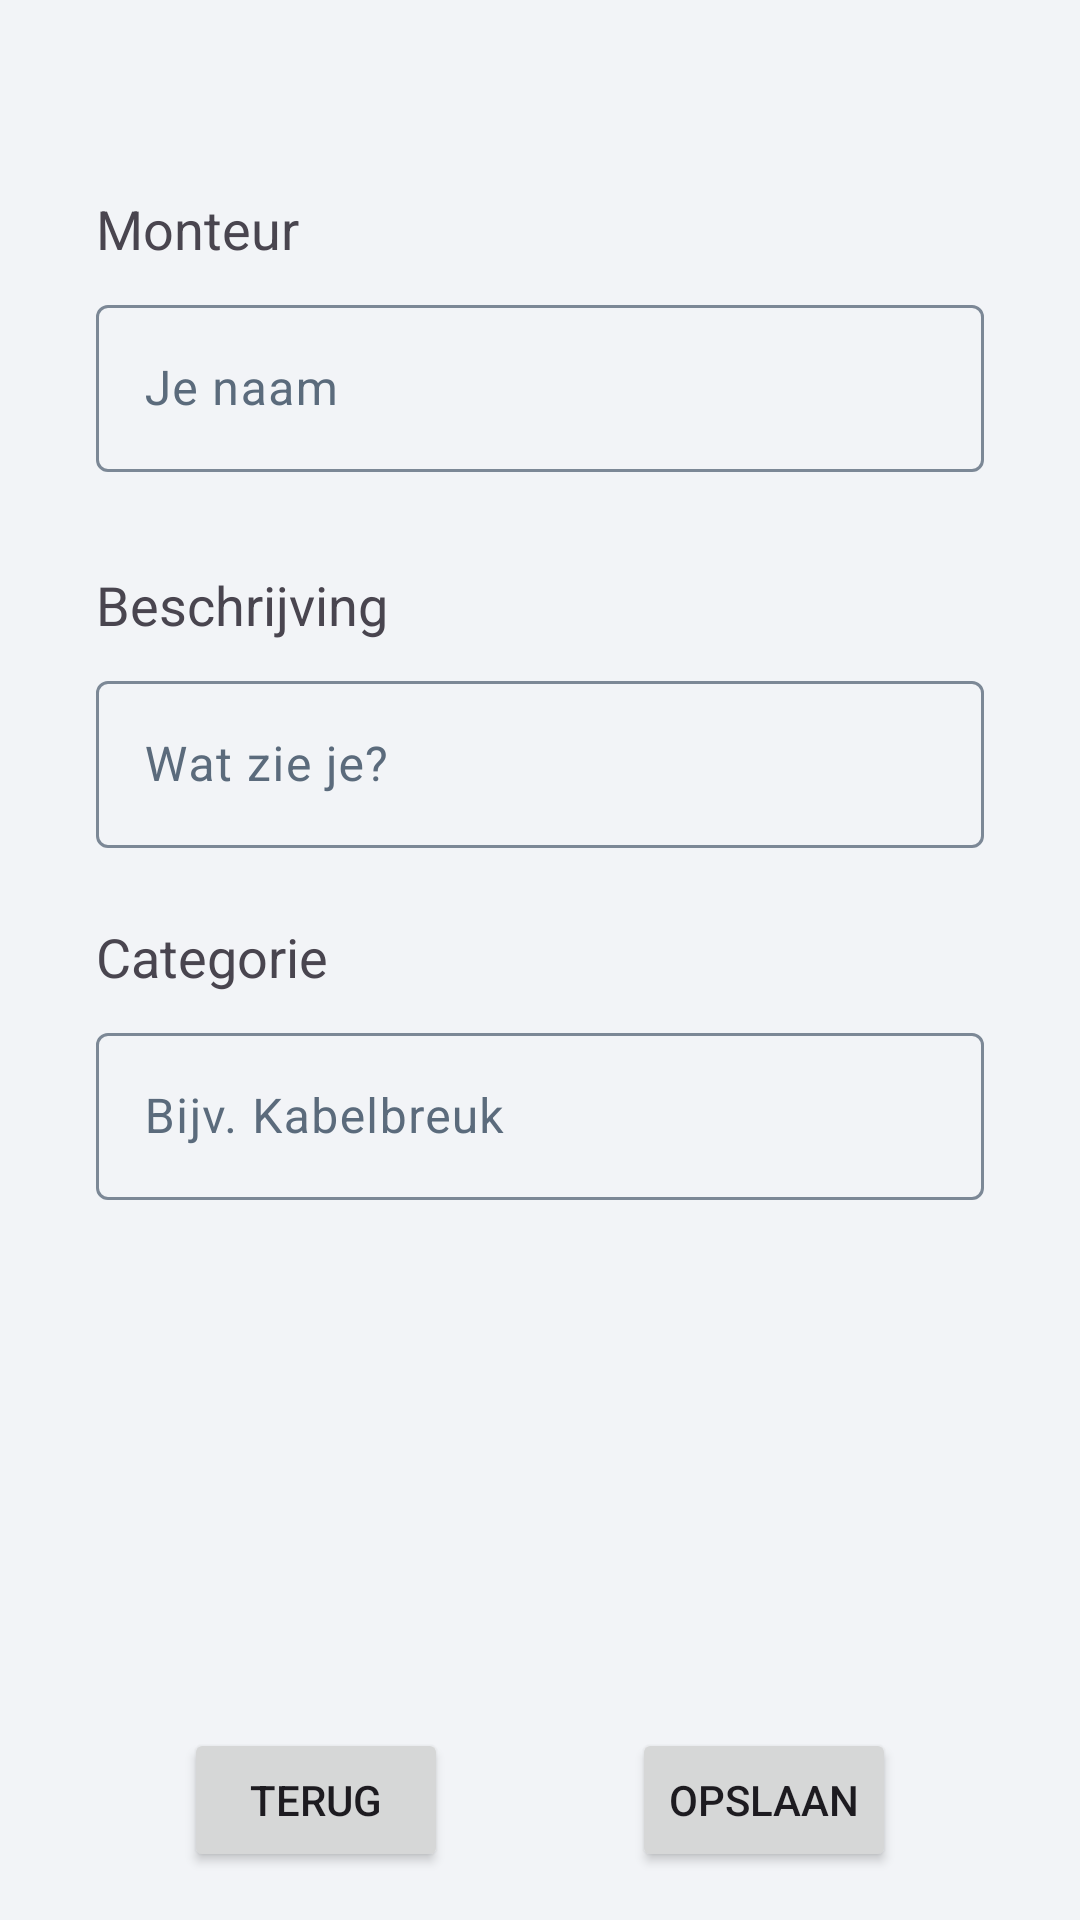

The Android layout XML behind this screen, and the referenced resources:
<!-- AndroidManifest.xml: application theme Theme.MobileMonteurPVBThomasAnjema -->
<!-- res/layout/activity_verslag.xml -->
<?xml version="1.0" encoding="utf-8"?>
<androidx.constraintlayout.widget.ConstraintLayout xmlns:android="http://schemas.android.com/apk/res/android"
    xmlns:app="http://schemas.android.com/apk/res-auto"
    xmlns:tools="http://schemas.android.com/tools"
    android:id="@+id/main"
    android:layout_width="match_parent"
    android:layout_height="match_parent"
    tools:context=".VerslagActivity">

    
    <TextView
        android:id="@+id/labelMonteur"
        android:layout_width="wrap_content"
        android:layout_height="wrap_content"
        android:text="Monteur"
        android:textSize="18sp"
        android:layout_marginTop="64dp"
        android:layout_marginStart="32dp"
        app:layout_constraintTop_toTopOf="parent"
        app:layout_constraintStart_toStartOf="parent" />

    
    <com.google.android.material.textfield.TextInputLayout
        android:id="@+id/layoutMonteur"
        android:layout_width="0dp"
        android:layout_height="wrap_content"
        android:layout_marginTop="8dp"
        android:layout_marginHorizontal="32dp"
        app:layout_constraintTop_toBottomOf="@id/labelMonteur"
        app:layout_constraintStart_toStartOf="parent"
        app:layout_constraintEnd_toEndOf="parent">

        <com.google.android.material.textfield.TextInputEditText
            android:id="@+id/editTextMonteur"
            android:layout_width="match_parent"
            android:layout_height="wrap_content"
            android:hint="Je naam" />
    </com.google.android.material.textfield.TextInputLayout>

    
    <TextView
        android:id="@+id/labelBeschrijving"
        android:layout_width="wrap_content"
        android:layout_height="wrap_content"
        android:text="Beschrijving"
        android:textSize="18sp"
        android:layout_marginTop="32dp"
        android:layout_marginStart="32dp"
        app:layout_constraintTop_toBottomOf="@id/layoutMonteur"
        app:layout_constraintStart_toStartOf="parent" />

    
    <com.google.android.material.textfield.TextInputLayout
        android:id="@+id/layoutBeschrijving"
        android:layout_width="0dp"
        android:layout_height="wrap_content"
        android:layout_marginTop="8dp"
        android:layout_marginHorizontal="32dp"
        app:layout_constraintTop_toBottomOf="@id/labelBeschrijving"
        app:layout_constraintStart_toStartOf="parent"
        app:layout_constraintEnd_toEndOf="parent">

        <com.google.android.material.textfield.TextInputEditText
            android:id="@+id/editTextBeschrijving"
            android:layout_width="match_parent"
            android:layout_height="wrap_content"
            android:hint="Wat zie je?" />
    </com.google.android.material.textfield.TextInputLayout>

    
    <TextView
        android:id="@+id/labelCategorie"
        android:layout_width="wrap_content"
        android:layout_height="wrap_content"
        android:text="Categorie"
        android:textSize="18sp"
        android:layout_marginTop="24dp"
        android:layout_marginStart="32dp"
        app:layout_constraintTop_toBottomOf="@id/layoutBeschrijving"
        app:layout_constraintStart_toStartOf="parent" />

    
    <com.google.android.material.textfield.TextInputLayout
        android:id="@+id/layoutCategorie"
        android:layout_width="0dp"
        android:layout_height="wrap_content"
        android:layout_marginTop="8dp"
        android:layout_marginHorizontal="32dp"
        app:layout_constraintTop_toBottomOf="@id/labelCategorie"
        app:layout_constraintStart_toStartOf="parent"
        app:layout_constraintEnd_toEndOf="parent">

        <com.google.android.material.textfield.TextInputEditText
            android:id="@+id/editTextCategorie"
            android:layout_width="match_parent"
            android:layout_height="wrap_content"
            android:hint="Bijv. Kabelbreuk" />
    </com.google.android.material.textfield.TextInputLayout>

    
    <Button
        android:id="@+id/buttonTerugVerslag"
        android:layout_width="wrap_content"
        android:layout_height="wrap_content"
        android:text="Terug"
        android:layout_marginBottom="16dp"
        app:layout_constraintBottom_toBottomOf="parent"
        app:layout_constraintStart_toStartOf="parent"
        app:layout_constraintEnd_toStartOf="@id/buttonSaveVerslag"
        app:layout_constraintHorizontal_bias="1.0" />

    
    <Button
        android:id="@+id/buttonSaveVerslag"
        android:layout_width="wrap_content"
        android:layout_height="wrap_content"
        android:text="Opslaan"
        android:layout_marginBottom="16dp"
        app:layout_constraintBottom_toBottomOf="parent"
        app:layout_constraintStart_toEndOf="@id/buttonTerugVerslag"
        app:layout_constraintEnd_toEndOf="parent"
        app:layout_constraintHorizontal_bias="0.0" />

</androidx.constraintlayout.widget.ConstraintLayout>
<!-- resources referenced by this layout -->
<resources>
  <style name="Theme.MobileMonteurPVBThomasAnjema" parent="Theme.Material3.Light.NoActionBar">
          <item name="colorPrimary">@color/navy</item>
          <item name="colorOnPrimary">@color/white</item>
          <item name="colorPrimaryContainer">@color/navy_container</item>
          <item name="colorOnPrimaryContainer">@color/navy</item>
  
          <item name="colorSecondary">@color/amber</item>
          <item name="colorOnSecondary">@color/navy</item>
          <item name="colorSecondaryContainer">@color/amber_container</item>
          <item name="colorOnSecondaryContainer">@color/navy</item>
  
          <item name="colorError">@color/danger</item>
          <item name="colorOnError">@color/white</item>
          <item name="colorErrorContainer">@color/danger_container</item>
  
          <item name="colorSurface">@color/white</item>
          <item name="colorOnSurface">@color/text_primary</item>
          <item name="colorOnSurfaceVariant">@color/text_secondary</item>
          <item name="colorOutline">@color/field_outline</item>
          <item name="android:colorBackground">@color/surface_bg</item>
  
          
          <item name="materialButtonStyle">@style/Widget.App.Button</item>
          <item name="materialButtonOutlinedStyle">@style/Widget.App.OutlinedButton</item>
          <item name="textInputStyle">@style/Widget.Material3.TextInputLayout.OutlinedBox</item>
      </style>
  <color name="navy">#FF0B2E4F</color>
  <color name="white">#FFFFFFFF</color>
  <color name="navy_container">#FFDCE7F3</color>
  <color name="amber">#FFFFB300</color>
  <color name="amber_container">#FFFFE9A8</color>
  <color name="danger">#FFC62828</color>
  <color name="danger_container">#FFFBE3E3</color>
  <color name="text_primary">#FF14202E</color>
  <color name="text_secondary">#FF5B6B7C</color>
  <color name="field_outline">#FF7C8896</color>
  <color name="surface_bg">#FFF2F4F7</color>
  <style name="Widget.App.Button" parent="Widget.Material3.Button">
          <item name="android:minHeight">56dp</item>
          <item name="android:textSize">16sp</item>
          <item name="android:textStyle">bold</item>
          <item name="android:textAllCaps">false</item>
          <item name="cornerRadius">12dp</item>
      </style>
  <style name="Widget.App.OutlinedButton" parent="Widget.Material3.Button.OutlinedButton">
          <item name="android:minHeight">56dp</item>
          <item name="android:textSize">16sp</item>
          <item name="android:textStyle">bold</item>
          <item name="android:textAllCaps">false</item>
          <item name="cornerRadius">12dp</item>
      </style>
</resources>
